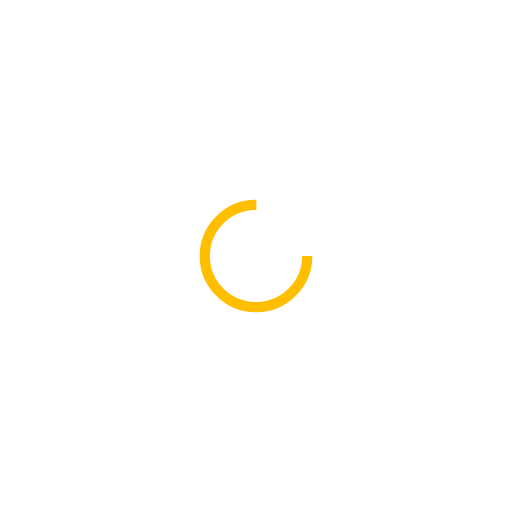
t = 0.00 s
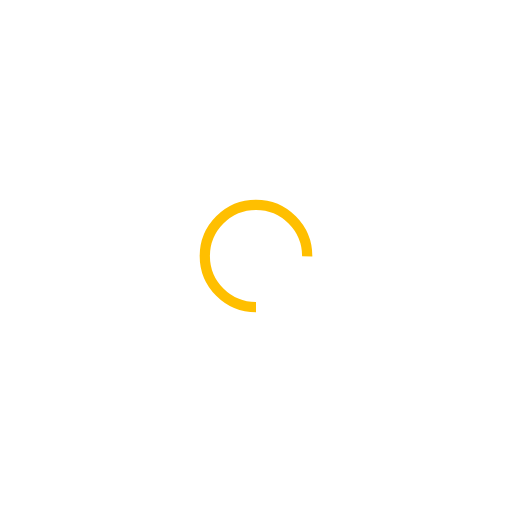
t = 0.25 s
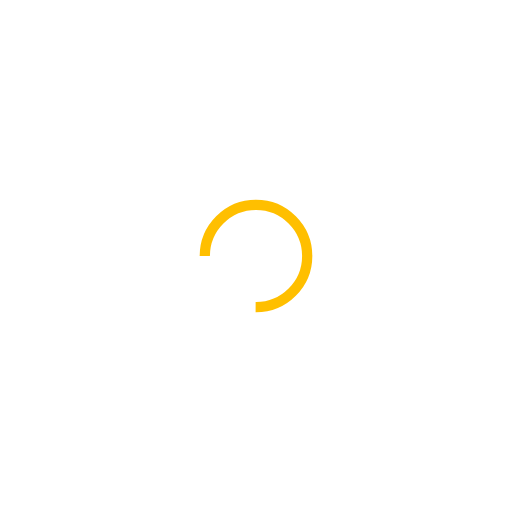
t = 0.50 s
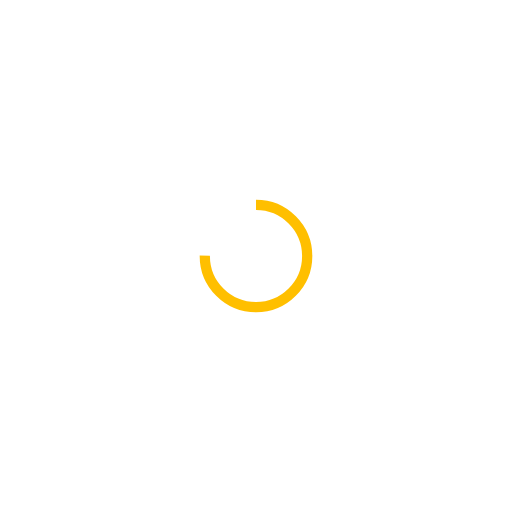
t = 0.75 s

The animated SVG that drew these frames (rendered in a browser with its animation timeline set to each time). Animation: 1 SMIL element (animateTransform=1); one cycle of 1.00 s, repeats indefinitely.

<?xml version="1.0" encoding="utf-8"?>
<svg xmlns="http://www.w3.org/2000/svg" xmlns:xlink="http://www.w3.org/1999/xlink" style="margin: auto; background: none; display: block; shape-rendering: auto;" width="200px" height="200px" viewBox="0 0 100 100" preserveAspectRatio="xMidYMid">
<circle cx="50" cy="50" fill="none" stroke="#ffbf00" stroke-width="2" r="10" stroke-dasharray="47.12388980384689 17.707963267948966">
  <animateTransform attributeName="transform" type="rotate" repeatCount="indefinite" dur="1s" values="0 50 50;360 50 50" keyTimes="0;1"></animateTransform>
</circle>
<!-- [ldio] generated by https://loading.io/ --></svg>
